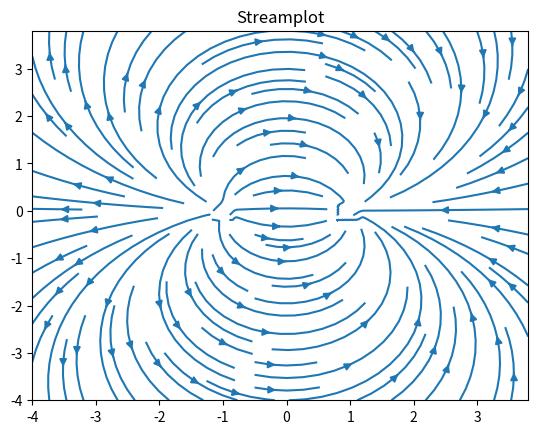
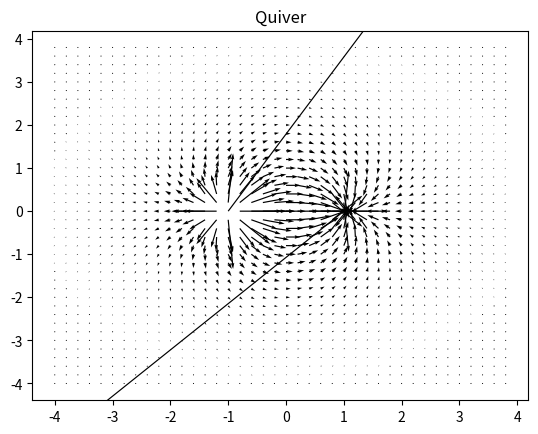

Python code for these plots, in order:
""" From "COMPUTATIONAL PHYSICS" & "COMPUTER PROBLEMS in PHYSICS"
    by RH Landau, MJ Paez, and CC Bordeianu (deceased)
    Copyright R Landau, Oregon State Unv, MJ Paez, Univ Antioquia, 
    C Bordeianu, Univ Bucharest, 2017. 
    Please respect copyright & acknowledge our work."""
    # visualizing dipole field with streamplot & quiver (from stackflow)

import numpy as np
import matplotlib.pyplot as plt

#%% Plot the fields
X,Y = np.meshgrid( np.arange(-4,4,.2), np.arange(-4,4,.2) )
Ex = (X + 1)/((X+1)**2 + Y**2) - (X - 1)/((X-1)**2 + Y**2)
Ey = Y/((X+1)**2 + Y**2) - Y/((X-1)**2 + Y**2)

plt.figure()
plt.streamplot(X,Y,Ex,Ey)
plt.title('Streamplot')

plt.figure()
plt.quiver(X,Y,Ex,Ey,scale=50)
plt.title('Quiver')